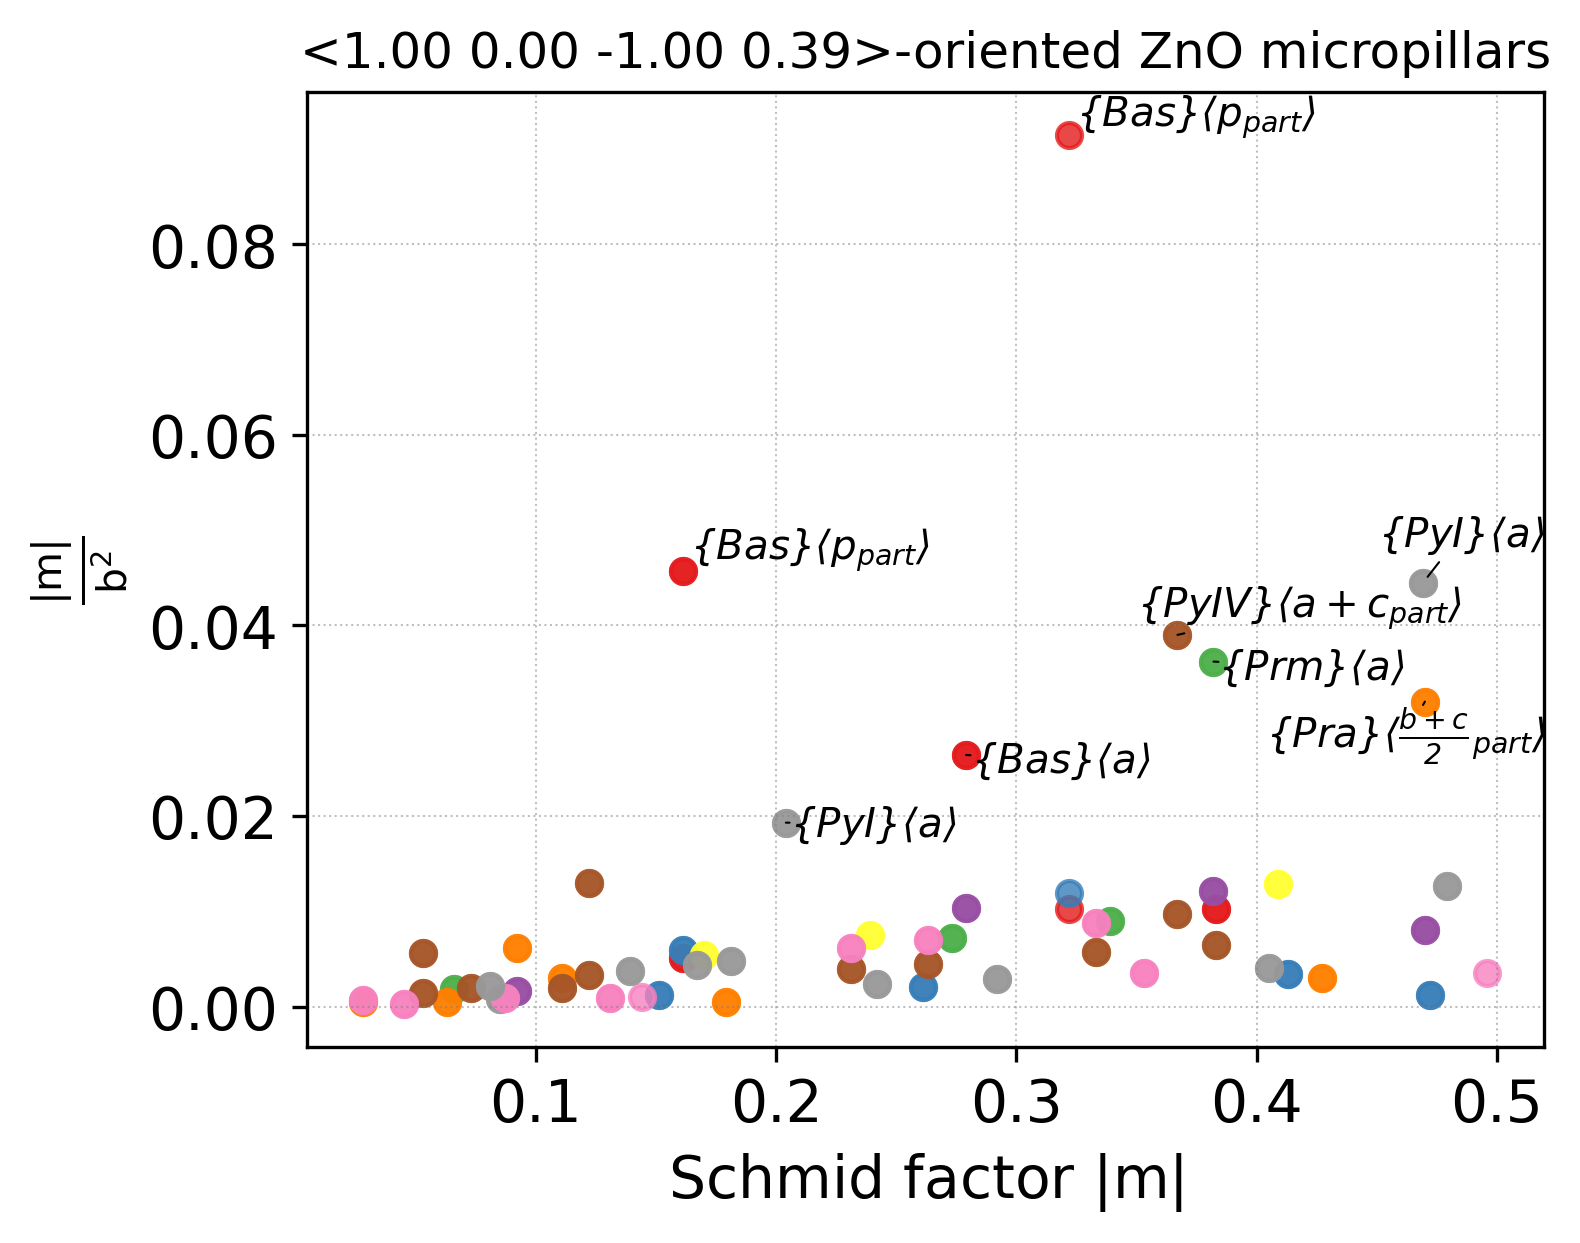

Source data for this figure (header and first rows):
orient	plane_conv_name	i	b_conv_name	j	plane	b	phi(orient_vs_plane)	lambda(orient_vs_b)	Schmid	b_norm	GSF_barrier	GSF_shift	abs(Schmid)	m/b2	m/(b2*GSF)
[1, 0, -1, 0.39385474860335185]	basal	1	a	2	0 0 0 1	-1 -1 2 0	70.0	144.5	-0.2785	3.249	1070	0.001	0.279	0.0264	0.000025
[1, 0, -1, 0.39385474860335185]	basal	1	a	3	0 0 0 1	-2 1 1 0	70.0	144.5	-0.2785	3.249	1070	0.001	0.279	0.0264	0.000025
[1, 0, -1, 0.39385474860335185]	basal	1	b	1	0 0 0 1	-1 0 1 0	70.0	160.0	-0.3216	5.628	1385	0.001	0.322	0.0102	0.000007
[1, 0, -1, 0.39385474860335185]	basal	1	b	2	0 0 0 1	0 -1 1 0	70.0	118.0	-0.1608	5.628	1385	0.001	0.161	0.0051	0.000004
[1, 0, -1, 0.39385474860335185]	basal	1	b	3	0 0 0 1	-1 1 0 0	70.0	118.0	-0.1608	5.628	1385	0.001	0.161	0.0051	0.000004
[1, 0, -1, 0.39385474860335185]	basal	1	p_{part}	1	0 0 0 1	-1 0 1 0	70.0	160.0	-0.3216	1.876	N/A	N/A	0.322	0.0914	N/A
[1, 0, -1, 0.39385474860335185]	basal	1	p_{part}	2	0 0 0 1	0 -1 1 0	70.0	118.0	-0.1608	1.876	N/A	N/A	0.161	0.0457	N/A
[1, 0, -1, 0.39385474860335185]	basal	1	p_{part}	3	0 0 0 1	-1 1 0 0	70.0	118.0	-0.1608	1.876	N/A	N/A	0.161	0.0457	N/A
[1, 0, -1, 0.39385474860335185]	prismatic_m	1	c	1	-1 0 1 0	0 0 0 1	160.0	70.0	-0.3216	5.205	2122	0.001	0.322	0.0119	0.000006
[1, 0, -1, 0.39385474860335185]	prismatic_m	1	\frac{a}{3}+c	1	-1 0 1 0	-1 2 -1 1	160.0	80.7	-0.1515	11.05	N/A	N/A	0.151	0.0012	N/A
[1, 0, -1, 0.39385474860335185]	prismatic_m	1	\frac{a}{3}+c	2	-1 0 1 0	-1 2 -1 -1	160.0	99.3	0.1515	11.05	N/A	N/A	0.151	0.0012	N/A
[1, 0, -1, 0.39385474860335185]	prismatic_m	1	a+c	1	-1 0 1 0	-1 2 -1 3	160.0	73.1	-0.2728	6.136	N/A	N/A	0.273	0.0072	N/A
[1, 0, -1, 0.39385474860335185]	prismatic_m	1	a+c	2	-1 0 1 0	-1 2 -1 -3	160.0	106.9	0.2728	6.136	N/A	N/A	0.273	0.0072	N/A
[1, 0, -1, 0.39385474860335185]	prismatic_m	2	a	3	0 -1 1 0	-2 1 1 0	118.0	144.5	0.3823	3.249	1148	0.001	0.382	0.0362	0.000032
[1, 0, -1, 0.39385474860335185]	prismatic_m	2	c	1	0 -1 1 0	0 0 0 1	118.0	70.0	-0.1608	5.205	2122	0.001	0.161	0.0059	0.000003
[1, 0, -1, 0.39385474860335185]	prismatic_m	2	\frac{a}{3}+c	5	0 -1 1 0	-2 1 1 1	118.0	123.8	0.2615	11.05	N/A	N/A	0.261	0.0021	N/A
[1, 0, -1, 0.39385474860335185]	prismatic_m	2	\frac{a}{3}+c	6	0 -1 1 0	-2 1 1 -1	118.0	151.5	0.413	11.05	N/A	N/A	0.413	0.0034	N/A
[1, 0, -1, 0.39385474860335185]	prismatic_m	2	a+c	5	0 -1 1 0	-2 1 1 3	118.0	98.1	0.06603	6.136	N/A	N/A	0.066	0.0018	N/A
[1, 0, -1, 0.39385474860335185]	prismatic_m	2	a+c	6	0 -1 1 0	-2 1 1 -3	118.0	136.2	0.3388	6.136	N/A	N/A	0.339	0.0090	N/A
[1, 0, -1, 0.39385474860335185]	prismatic_m	3	a	2	-1 1 0 0	-1 -1 2 0	118.0	144.5	0.3823	3.249	1148	0.001	0.382	0.0362	0.000032
[1, 0, -1, 0.39385474860335185]	prismatic_m	3	c	1	-1 1 0 0	0 0 0 1	118.0	70.0	-0.1608	5.205	2122	0.001	0.161	0.0059	0.000003
[1, 0, -1, 0.39385474860335185]	prismatic_m	3	\frac{a}{3}+c	3	-1 1 0 0	-1 -1 2 1	118.0	123.8	0.2615	11.05	N/A	N/A	0.261	0.0021	N/A
[1, 0, -1, 0.39385474860335185]	prismatic_m	3	\frac{a}{3}+c	4	-1 1 0 0	-1 -1 2 -1	118.0	151.5	0.413	11.05	N/A	N/A	0.413	0.0034	N/A
[1, 0, -1, 0.39385474860335185]	prismatic_m	3	a+c	3	-1 1 0 0	-1 -1 2 3	118.0	98.1	0.06603	6.136	N/A	N/A	0.066	0.0018	N/A
[1, 0, -1, 0.39385474860335185]	prismatic_m	3	a+c	4	-1 1 0 0	-1 -1 2 -3	118.0	136.2	0.3388	6.136	N/A	N/A	0.339	0.0090	N/A
[1, 0, -1, 0.39385474860335185]	prismatic_a	2	b	3	-1 -1 2 0	-1 1 0 0	144.5	118.0	0.3823	5.628	2308	0.001	0.382	0.0121	0.000005
[1, 0, -1, 0.39385474860335185]	prismatic_a	2	c	1	-1 -1 2 0	0 0 0 1	144.5	70.0	-0.2785	5.205	2303	0.001	0.279	0.0103	0.000004
[1, 0, -1, 0.39385474860335185]	prismatic_a	2	b+c	5	-1 -1 2 0	-1 1 0 1	144.5	96.5	0.09154	7.666	N/A	N/A	0.092	0.0016	N/A
[1, 0, -1, 0.39385474860335185]	prismatic_a	2	b+c	6	-1 -1 2 0	-1 1 0 -1	144.5	125.3	0.4698	7.666	N/A	N/A	0.470	0.0080	N/A
[1, 0, -1, 0.39385474860335185]	prismatic_a	2	\frac{b+c}{2}_{part}	5	-1 -1 2 0	-1 1 0 1	144.5	96.5	0.09154	3.833	N/A	N/A	0.092	0.0062	N/A
[1, 0, -1, 0.39385474860335185]	prismatic_a	2	\frac{b+c}{2}_{part}	6	-1 -1 2 0	-1 1 0 -1	144.5	125.3	0.4698	3.833	N/A	N/A	0.470	0.0320	N/A
[1, 0, -1, 0.39385474860335185]	prismatic_a	2	\frac{b}{2}+c	5	-1 -1 2 0	-1 1 0 2	144.5	85.5	-0.0632	11.83	N/A	N/A	0.063	0.0005	N/A
[1, 0, -1, 0.39385474860335185]	prismatic_a	2	\frac{b}{2}+c	6	-1 -1 2 0	-1 1 0 -2	144.5	121.6	0.4268	11.83	N/A	N/A	0.427	0.0030	N/A
[1, 0, -1, 0.39385474860335185]	prismatic_a	2	3 0 -3 2	1	-1 -1 2 0	3 -3 0 2	144.5	54.6	-0.4716	19.84	N/A	N/A	0.472	0.0012	N/A
[1, 0, -1, 0.39385474860335185]	prismatic_a	2	3 0 -3 2	2	-1 -1 2 0	3 -3 0 -2	144.5	77.3	-0.1792	19.84	N/A	N/A	0.179	0.0005	N/A
[1, 0, -1, 0.39385474860335185]	prismatic_a	3	b	2	-2 1 1 0	0 -1 1 0	144.5	118.0	0.3823	5.628	2308	0.001	0.382	0.0121	0.000005
[1, 0, -1, 0.39385474860335185]	prismatic_a	3	c	1	-2 1 1 0	0 0 0 1	144.5	70.0	-0.2785	5.205	2303	0.001	0.279	0.0103	0.000004
[1, 0, -1, 0.39385474860335185]	prismatic_a	3	b+c	3	-2 1 1 0	0 -1 1 1	144.5	96.5	0.09154	7.666	N/A	N/A	0.092	0.0016	N/A
[1, 0, -1, 0.39385474860335185]	prismatic_a	3	b+c	4	-2 1 1 0	0 -1 1 -1	144.5	125.3	0.4698	7.666	N/A	N/A	0.470	0.0080	N/A
[1, 0, -1, 0.39385474860335185]	prismatic_a	3	\frac{b+c}{2}_{part}	3	-2 1 1 0	0 -1 1 1	144.5	96.5	0.09154	3.833	N/A	N/A	0.092	0.0062	N/A
[1, 0, -1, 0.39385474860335185]	prismatic_a	3	\frac{b+c}{2}_{part}	4	-2 1 1 0	0 -1 1 -1	144.5	125.3	0.4698	3.833	N/A	N/A	0.470	0.0320	N/A
[1, 0, -1, 0.39385474860335185]	prismatic_a	3	\frac{b}{2}+c	3	-2 1 1 0	0 -1 1 2	144.5	85.5	-0.0632	11.83	N/A	N/A	0.063	0.0005	N/A
[1, 0, -1, 0.39385474860335185]	prismatic_a	3	\frac{b}{2}+c	4	-2 1 1 0	0 -1 1 -2	144.5	121.6	0.4268	11.83	N/A	N/A	0.427	0.0030	N/A
[1, 0, -1, 0.39385474860335185]	prismatic_a	3	3 0 -3 2	5	-2 1 1 0	0 3 -3 2	144.5	54.6	-0.4716	19.84	N/A	N/A	0.472	0.0012	N/A
[1, 0, -1, 0.39385474860335185]	prismatic_a	3	3 0 -3 2	6	-2 1 1 0	0 3 -3 -2	144.5	77.3	-0.1792	19.84	N/A	N/A	0.179	0.0005	N/A
[1, 0, -1, 0.39385474860335185]	pyramidalIV	1	b	1	-1 2 -1 2	-1 0 1 0	79.6	160.0	-0.1703	5.628	2626	-0.2	0.170	0.0054	0.000002
[1, 0, -1, 0.39385474860335185]	pyramidalIV	1	a+c	2	-1 2 -1 2	-1 2 -1 -3	79.6	106.9	-0.05262	6.136	1380	0.6	0.053	0.0014	0.000001
[1, 0, -1, 0.39385474860335185]	pyramidalIV	1	a+c_{part}	2	-1 2 -1 2	-1 2 -1 -3	79.6	106.9	-0.05262	3.068	N/A	N/A	0.053	0.0056	N/A
[1, 0, -1, 0.39385474860335185]	pyramidalIV	2	b	1	-1 2 -1 -2	-1 0 1 0	100.4	160.0	0.1703	5.628	2626	-0.2	0.170	0.0054	0.000002
[1, 0, -1, 0.39385474860335185]	pyramidalIV	2	a+c	1	-1 2 -1 -2	-1 2 -1 3	100.4	73.1	-0.05262	6.136	1380	0.6	0.053	0.0014	0.000001
[1, 0, -1, 0.39385474860335185]	pyramidalIV	2	a+c_{part}	1	-1 2 -1 -2	-1 2 -1 3	100.4	73.1	-0.05262	3.068	N/A	N/A	0.053	0.0056	N/A
[1, 0, -1, 0.39385474860335185]	pyramidalIV	3	b	3	-1 -1 2 2	-1 1 0 0	120.6	118.0	0.2391	5.628	2626	-0.2	0.239	0.0075	0.000003
[1, 0, -1, 0.39385474860335185]	pyramidalIV	3	a+c	4	-1 -1 2 2	-1 -1 2 -3	120.6	136.2	0.3671	6.136	1380	0.6	0.367	0.0097	0.000007
[1, 0, -1, 0.39385474860335185]	pyramidalIV	3	a+c_{part}	4	-1 -1 2 2	-1 -1 2 -3	120.6	136.2	0.3671	3.068	N/A	N/A	0.367	0.0390	N/A
[1, 0, -1, 0.39385474860335185]	pyramidalIV	4	b	3	-1 -1 2 -2	-1 1 0 0	150.6	118.0	0.4094	5.628	2626	-0.2	0.409	0.0129	0.000005
[1, 0, -1, 0.39385474860335185]	pyramidalIV	4	a+c	3	-1 -1 2 -2	-1 -1 2 3	150.6	98.1	0.1225	6.136	1380	0.6	0.122	0.0033	0.000002
[1, 0, -1, 0.39385474860335185]	pyramidalIV	4	a+c_{part}	3	-1 -1 2 -2	-1 -1 2 3	150.6	98.1	0.1225	3.068	N/A	N/A	0.122	0.0130	N/A
[1, 0, -1, 0.39385474860335185]	pyramidalIV	5	b	2	-2 1 1 2	0 -1 1 0	120.6	118.0	0.2391	5.628	2626	-0.2	0.239	0.0075	0.000003
[1, 0, -1, 0.39385474860335185]	pyramidalIV	5	a+c	6	-2 1 1 2	-2 1 1 -3	120.6	136.2	0.3671	6.136	1380	0.6	0.367	0.0097	0.000007
[1, 0, -1, 0.39385474860335185]	pyramidalIV	5	a+c_{part}	6	-2 1 1 2	-2 1 1 -3	120.6	136.2	0.3671	3.068	N/A	N/A	0.367	0.0390	N/A
... 61 more rows
